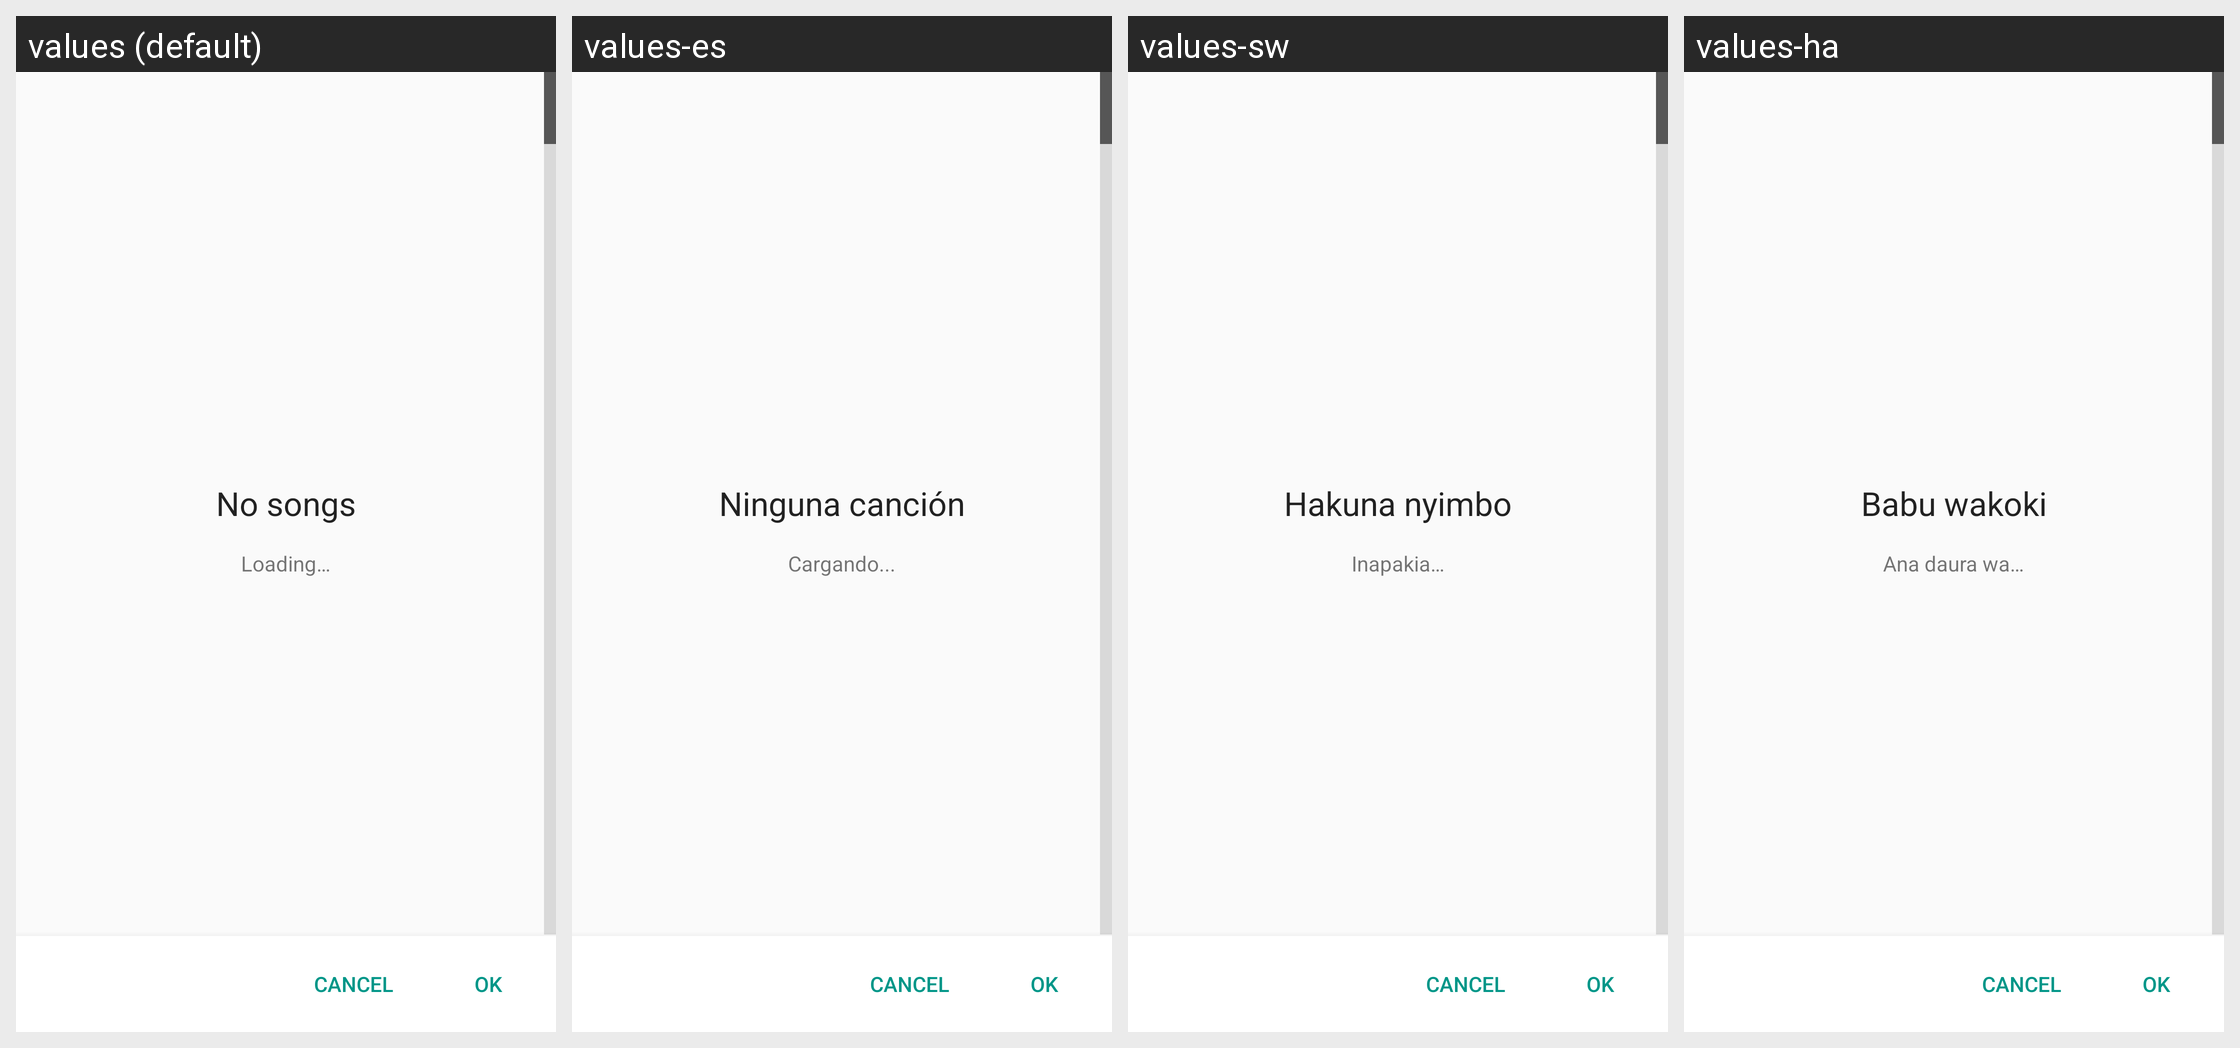

Translations of the strings shown on this Android screen, per locale in the grid:
Android screen res/layout/music_picker.xml rendered under 4 locales, left to right: values (default), values-es, values-sw, values-ha. Device: Nexus 5 (rendered at 1080×1920; each locale shown at half size, 540×960, under a caption strip naming it); theme MusicTheme.
Other locales in the repository, not shown: values-am, values-ar, values-as, values-bg, values-bn-rBD, values-bo, values-ca, values-ce, values-cs, values-da, values-de, values-el, values-et-rEE, values-fa, values-fi, values-fr, values-gu, values-hi, values-hr, values-hu, values-in, values-it, values-iw, values-ja, values-km-rKH, values-kn-rIN, values-lo-rLA, values-lt, values-lv, values-ml-rIN, values-mr-rIN, values-ms-rMY, values-my-rMM, values-nl, values-no, values-pa-rIN, values-pl, values-pt, values-pt-rBR, values-pt-rPT, values-ro, values-ru, values-sk, values-sl, values-sq, values-sr, values-sv, values-ta-rIN, values-te-rIN, values-th, values-tl, values-tr, values-ug, values-uk, values-ur-rPK, values-vi, values-zh-rCN, values-zh-rHK, values-zh-rTW.
Strings drawn on this screen, with the default value and each locale's value (text and hints the layout hard-codes, and strings that could not be matched under every locale, appear in the picture but are not listed):

loading
  values: Loading…
  values-es: Cargando...
  values-sw: Inapakia…
  values-ha: Ana daura wa…

no_tracks_title
  values: No songs
  values-es: Ninguna canción
  values-sw: Hakuna nyimbo
  values-ha: Babu wakoki
